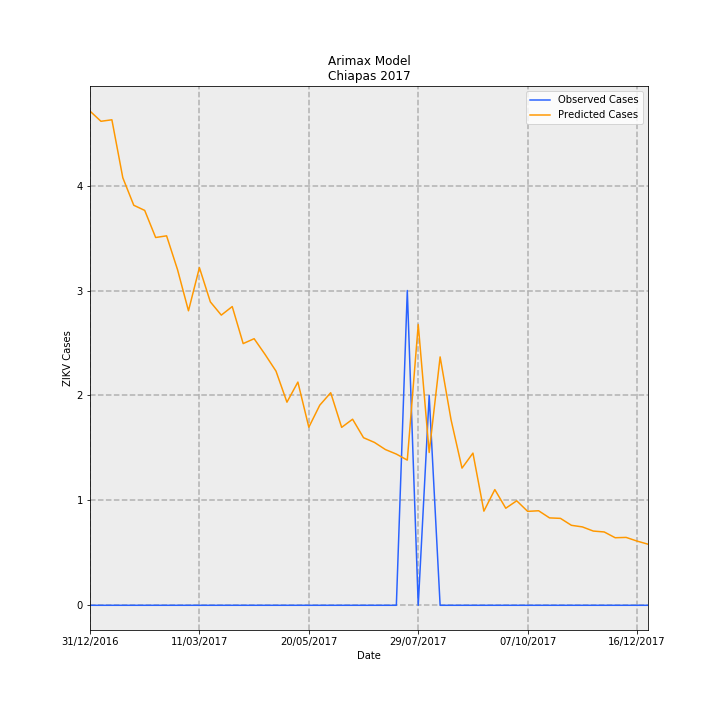

Data behind this chart, as committed beside it:
Date, predictions_incidence, observed_incidence, Predicted Cases, Observed Cases, error
31/12/2016, 0.09026, 0.0, 4.71, 0.0, -4.71
07/01/2017, 0.0884, 0.0, 4.613, 0.0, -4.613
14/01/2017, 0.08868, 0.0, 4.627, 0.0, -4.627
21/01/2017, 0.07808, 0.0, 4.074, 0.0, -4.074
28/01/2017, 0.07306, 0.0, 3.812, 0.0, -3.812
04/02/2017, 0.07212, 0.0, 3.763, 0.0, -3.763
11/02/2017, 0.06717, 0.0, 3.505, 0.0, -3.505
18/02/2017, 0.06748, 0.0, 3.521, 0.0, -3.521
25/02/2017, 0.0613, 0.0, 3.199, 0.0, -3.199
04/03/2017, 0.05379, 0.0, 2.807, 0.0, -2.807
11/03/2017, 0.06167, 0.0, 3.218, 0.0, -3.218
18/03/2017, 0.05542, 0.0, 2.892, 0.0, -2.892
25/03/2017, 0.053, 0.0, 2.765, 0.0, -2.765
01/04/2017, 0.05456, 0.0, 2.847, 0.0, -2.847
08/04/2017, 0.0478, 0.0, 2.494, 0.0, -2.494
15/04/2017, 0.04869, 0.0, 2.541, 0.0, -2.541
22/04/2017, 0.04582, 0.0, 2.391, 0.0, -2.391
29/04/2017, 0.04277, 0.0, 2.232, 0.0, -2.232
06/05/2017, 0.0371, 0.0, 1.936, 0.0, -1.936
13/05/2017, 0.04077, 0.0, 2.127, 0.0, -2.127
20/05/2017, 0.03252, 0.0, 1.697, 0.0, -1.697
27/05/2017, 0.03655, 0.0, 1.907, 0.0, -1.907
03/06/2017, 0.03883, 0.0, 2.026, 0.0, -2.026
10/06/2017, 0.0325, 0.0, 1.696, 0.0, -1.696
17/06/2017, 0.03398, 0.0, 1.773, 0.0, -1.773
24/06/2017, 0.03061, 0.0, 1.597, 0.0, -1.597
01/07/2017, 0.02975, 0.0, 1.552, 0.0, -1.552
08/07/2017, 0.02845, 0.0, 1.484, 0.0, -1.484
15/07/2017, 0.02762, 0.0, 1.441, 0.0, -1.441
22/07/2017, 0.02652, 0.05749, 1.384, 3.0, 1.616
29/07/2017, 0.05126, 0.0, 2.675, 0.0, -2.675
05/08/2017, 0.02791, 0.03833, 1.456, 2.0, 0.5439
12/08/2017, 0.04536, 0.0, 2.367, 0.0, -2.367
19/08/2017, 0.03387, 0.0, 1.767, 0.0, -1.767
26/08/2017, 0.02505, 0.0, 1.307, 0.0, -1.307
02/09/2017, 0.0278, 0.0, 1.45, 0.0, -1.45
09/09/2017, 0.01719, 0.0, 0.8971, 0.0, -0.8971
16/09/2017, 0.02113, 0.0, 1.103, 0.0, -1.103
23/09/2017, 0.01773, 0.0, 0.925, 0.0, -0.925
30/09/2017, 0.01909, 0.0, 0.9959, 0.0, -0.9959
07/10/2017, 0.01715, 0.0, 0.8951, 0.0, -0.8951
14/10/2017, 0.01727, 0.0, 0.901, 0.0, -0.901
21/10/2017, 0.01596, 0.0, 0.8329, 0.0, -0.8329
28/10/2017, 0.01588, 0.0, 0.8284, 0.0, -0.8284
04/11/2017, 0.01461, 0.0, 0.7622, 0.0, -0.7622
11/11/2017, 0.01432, 0.0, 0.7471, 0.0, -0.7471
18/11/2017, 0.01356, 0.0, 0.7074, 0.0, -0.7074
25/11/2017, 0.01339, 0.0, 0.6989, 0.0, -0.6989
02/12/2017, 0.01234, 0.0, 0.6438, 0.0, -0.6438
09/12/2017, 0.0124, 0.0, 0.6469, 0.0, -0.6469
16/12/2017, 0.01173, 0.0, 0.612, 0.0, -0.612
23/12/2017, 0.01116, 0.0, 0.5821, 0.0, -0.5821
